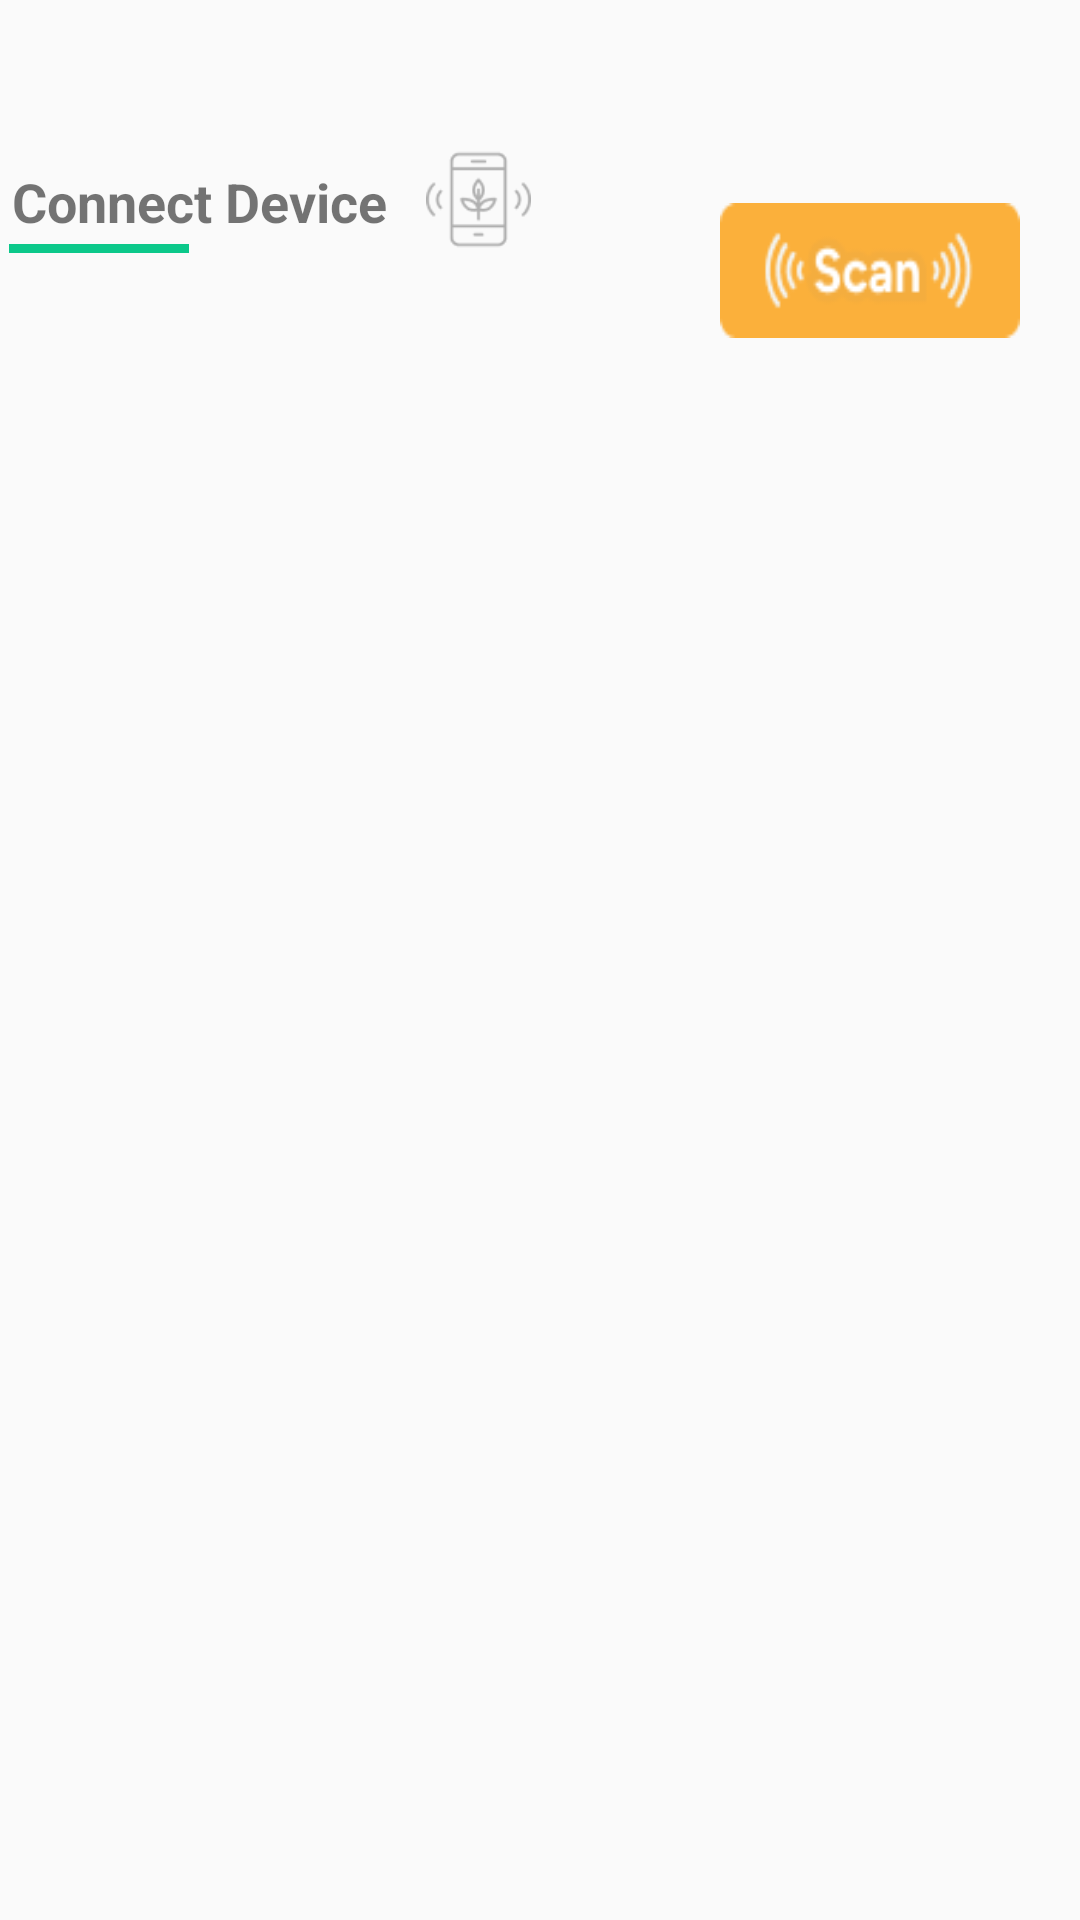

Layout XML and referenced resources for this Android screen:
<!-- AndroidManifest.xml: application theme AppTheme -->
<!-- res/layout/fragment_connected_device.xml -->
<?xml version="1.0" encoding="utf-8"?>
<FrameLayout xmlns:android="http://schemas.android.com/apk/res/android"
    xmlns:app="http://schemas.android.com/apk/res-auto"
    xmlns:tools="http://schemas.android.com/tools"
    android:layout_width="match_parent"
    android:layout_height="match_parent"
    tools:context=".Ui.Fragments.ConnectedDeviceFragment">

    <androidx.constraintlayout.widget.ConstraintLayout
        android:layout_width="match_parent"
        android:layout_height="match_parent"
        >

        <Button
            android:id="@+id/scan_btn"
            android:layout_width="100dp"
            android:layout_height="45dp"
            android:layout_marginTop="50dp"

            android:layout_marginEnd="20dp"
            android:background="@drawable/scan"
            app:layout_constraintBottom_toTopOf="@+id/recyclerView"
            app:layout_constraintEnd_toEndOf="parent"
            app:layout_constraintTop_toTopOf="parent" />

        <LinearLayout
            android:id="@+id/linearLayout2"
            android:layout_width="wrap_content"
            android:layout_height="wrap_content"
            android:layout_marginTop="30dp"
            android:layout_marginBottom="21dp"
            android:orientation="vertical"
            app:layout_constraintBottom_toTopOf="@+id/recyclerView"
            app:layout_constraintStart_toStartOf="parent"
            app:layout_constraintTop_toTopOf="parent">

            <TextView
                android:id="@+id/textView2"
                android:layout_width="wrap_content"
                android:layout_height="match_parent"
                android:layout_marginLeft="4dp"
                android:text="Connect Device"
                android:textSize="18dp"
                android:textStyle="bold" />

            <View
                android:layout_width="60dp"
                android:layout_height="3dp"
                android:layout_marginLeft="3dp"
                android:layout_marginTop="2dp"
                android:background="@color/colorPrimary" />
        </LinearLayout>


        <View
            android:layout_width="35dp"
            android:layout_height="35dp"
            android:layout_marginStart="13dp"
            android:layout_marginTop="43dp"
            android:layout_marginBottom="40dp"
            android:background="@drawable/phone"
            app:layout_constraintBottom_toTopOf="@+id/recyclerView"
            app:layout_constraintStart_toEndOf="@+id/linearLayout2"
            app:layout_constraintTop_toTopOf="parent" />

        <androidx.recyclerview.widget.RecyclerView
            android:id="@+id/recyclerView"
            android:layout_width="match_parent"
            android:layout_height="match_parent"
            android:layout_marginTop="130dp"
            app:layout_constraintEnd_toEndOf="parent"
            app:layout_constraintStart_toStartOf="parent"
            app:layout_constraintTop_toTopOf="parent" />
    </androidx.constraintlayout.widget.ConstraintLayout>

</FrameLayout>
<!-- resources referenced by this layout -->
<resources>
  <color name="colorPrimary">#0BC88A</color>
  <!-- drawable phone: png bitmap (drawable, 1440 bytes) -->
  <!-- drawable scan: png bitmap (drawable, 2577 bytes) -->
  <style name="AppTheme" parent="Theme.AppCompat.Light.NoActionBar">
          <item name="android:windowFullscreen">true</item>
          <item name="android:windowNoTitle">true</item>
          
          <item name="colorPrimary">#0BC88A</item>
          
          <item name="colorPrimaryVariant">#03DAC5</item>
          
          <item name="colorSecondary">#03DAC5</item>
      </style>
</resources>
